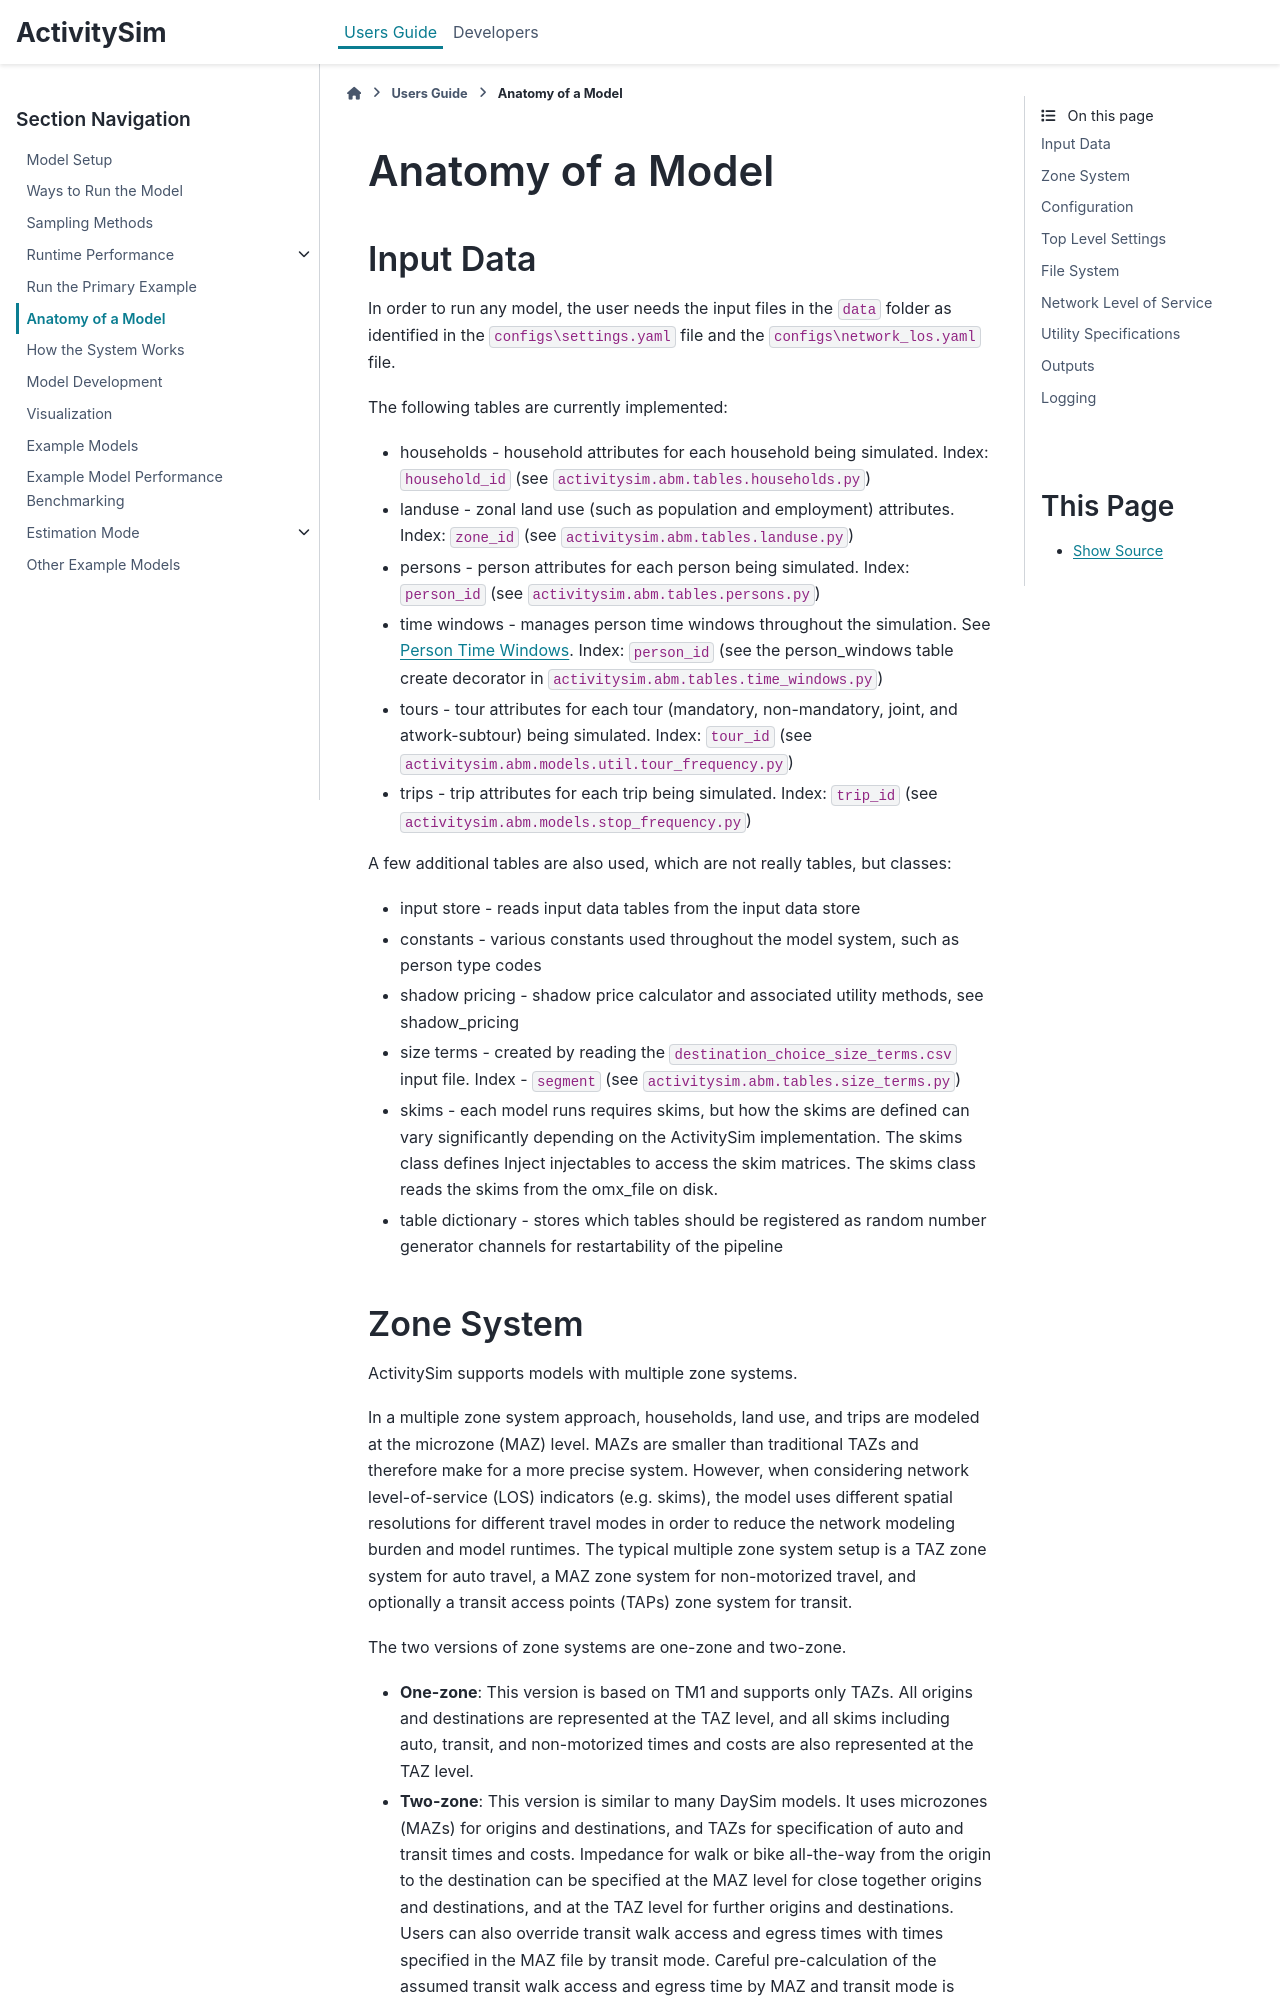

repository: sumitbindra/activitysim · page: develop/users-guide/model_anatomy.html · generator: sphinx

Anatomy of a Model
==================


.. index:: constants
.. index:: households
.. index:: input store
.. index:: land use
.. index:: persons
.. index:: size terms
.. index:: time windows table
.. index:: tours
.. index:: trips


Input Data
----------
In order to run any model, the user needs the input files in the ``data`` folder as identified in the ``configs\settings.yaml``
file and the ``configs\network_los.yaml`` file.


The following tables are currently implemented:

* households - household attributes for each household being simulated.  Index: ``household_id`` (see ``activitysim.abm.tables.households.py``)
* landuse - zonal land use (such as population and employment) attributes. Index: ``zone_id`` (see ``activitysim.abm.tables.landuse.py``)
* persons - person attributes for each person being simulated.  Index: ``person_id`` (see ``activitysim.abm.tables.persons.py``)
* time windows - manages person time windows throughout the simulation.  See :ref:`time_windows`.  Index:  ``person_id`` (see the person_windows table create decorator in ``activitysim.abm.tables.time_windows.py``)
* tours - tour attributes for each tour (mandatory, non-mandatory, joint, and atwork-subtour) being simulated.  Index:  ``tour_id`` (see ``activitysim.abm.models.util.tour_frequency.py``)
* trips - trip attributes for each trip being simulated.  Index: ``trip_id`` (see ``activitysim.abm.models.stop_frequency.py``)

A few additional tables are also used, which are not really tables, but classes:

* input store - reads input data tables from the input data store
* constants - various constants used throughout the model system, such as person type codes
* shadow pricing - shadow price calculator and associated utility methods, see :ref:`shadow_pricing`
* size terms - created by reading the ``destination_choice_size_terms.csv`` input file.  Index - ``segment`` (see ``activitysim.abm.tables.size_terms.py``)
* skims - each model runs requires skims, but how the skims are defined can vary significantly depending on the ActivitySim implementation. The skims class defines Inject injectables to access the skim matrices. The skims class reads the skims from the omx_file on disk.
* table dictionary - stores which tables should be registered as random number generator channels for restartability of the pipeline



.. _zone_systems :
